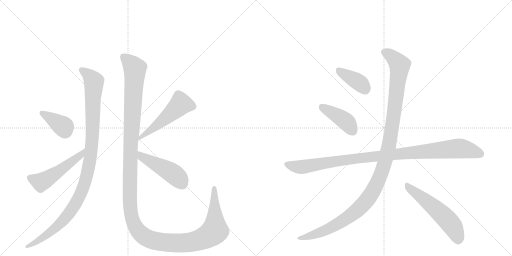
t = 0.00 s
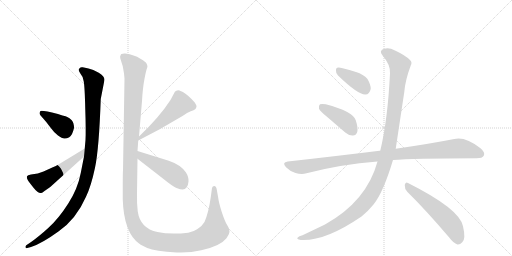
t = 1.86 s
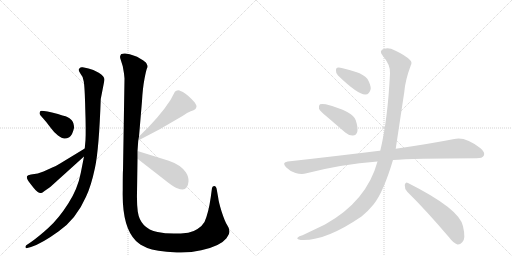
t = 3.73 s
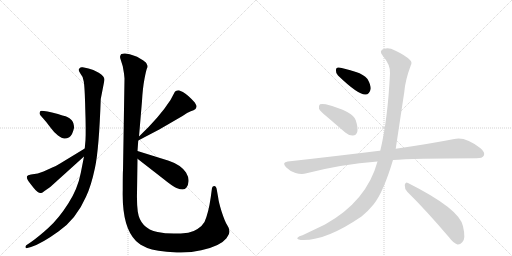
t = 5.59 s
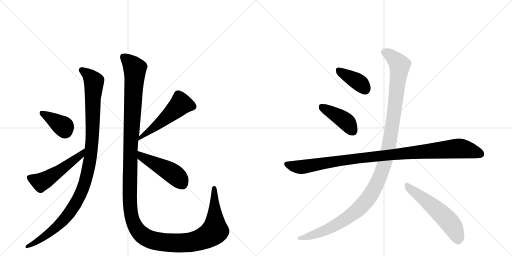
t = 7.46 s
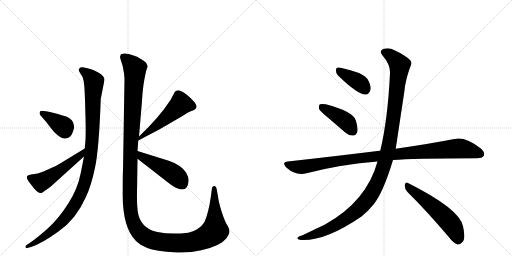
t = 9.32 s

The animated SVG that drew these frames (rendered in a browser with its animation timeline set to each time). Animation: 11 CSS @keyframes rules; one cycle of 9.32 s.

<svg version="1.1" viewBox="0 0 2048 1024" xmlns="http://www.w3.org/2000/svg">
  <g stroke="lightgray" stroke-dasharray="1,1" stroke-width="1" transform="scale(4, 4)">
    <line x1="0" y1="0" x2="256" y2="256"></line>
    <line x1="256" y1="0" x2="0" y2="256"></line>
    <line x1="128" y1="0" x2="128" y2="256"></line>
    <line x1="0" y1="128" x2="256" y2="128"></line>
    <line x1="256" y1="0" x2="512" y2="256"></line>
    <line x1="512" y1="0" x2="256" y2="256"></line>
    <line x1="384" y1="0" x2="384" y2="256"></line>
    <line x1="256" y1="128" x2="512" y2="128"></line>
  </g>
<g transform="scale(1, -1) translate(0, -850)">
   <style type="text/css">
    @keyframes keyframes0 {
      from {
       stroke: black;
       stroke-dashoffset: 1088;
       stroke-width: 128;
       }
       78% {
       animation-timing-function: step-end;
       stroke: black;
       stroke-dashoffset: 0;
       stroke-width: 128;
       }
       to {
       stroke: black;
       stroke-width: 1024;
       }
       }
       #make-me-a-hanzi-animation-0 {
         animation: keyframes0 1.135417s both;
         animation-delay: 0.000000s;
         animation-timing-function: linear;
       }
    @keyframes keyframes1 {
      from {
       stroke: black;
       stroke-dashoffset: 377;
       stroke-width: 128;
       }
       55% {
       animation-timing-function: step-end;
       stroke: black;
       stroke-dashoffset: 0;
       stroke-width: 128;
       }
       to {
       stroke: black;
       stroke-width: 1024;
       }
       }
       #make-me-a-hanzi-animation-1 {
         animation: keyframes1 0.556803s both;
         animation-delay: 1.135417s;
         animation-timing-function: linear;
       }
    @keyframes keyframes2 {
      from {
       stroke: black;
       stroke-dashoffset: 523;
       stroke-width: 128;
       }
       63% {
       animation-timing-function: step-end;
       stroke: black;
       stroke-dashoffset: 0;
       stroke-width: 128;
       }
       to {
       stroke: black;
       stroke-width: 1024;
       }
       }
       #make-me-a-hanzi-animation-2 {
         animation: keyframes2 0.675618s both;
         animation-delay: 1.692220s;
         animation-timing-function: linear;
       }
    @keyframes keyframes3 {
      from {
       stroke: black;
       stroke-dashoffset: 1477;
       stroke-width: 128;
       }
       83% {
       animation-timing-function: step-end;
       stroke: black;
       stroke-dashoffset: 0;
       stroke-width: 128;
       }
       to {
       stroke: black;
       stroke-width: 1024;
       }
       }
       #make-me-a-hanzi-animation-3 {
         animation: keyframes3 1.451986s both;
         animation-delay: 2.367839s;
         animation-timing-function: linear;
       }
    @keyframes keyframes4 {
      from {
       stroke: black;
       stroke-dashoffset: 514;
       stroke-width: 128;
       }
       63% {
       animation-timing-function: step-end;
       stroke: black;
       stroke-dashoffset: 0;
       stroke-width: 128;
       }
       to {
       stroke: black;
       stroke-width: 1024;
       }
       }
       #make-me-a-hanzi-animation-4 {
         animation: keyframes4 0.668294s both;
         animation-delay: 3.819824s;
         animation-timing-function: linear;
       }
    @keyframes keyframes5 {
      from {
       stroke: black;
       stroke-dashoffset: 478;
       stroke-width: 128;
       }
       61% {
       animation-timing-function: step-end;
       stroke: black;
       stroke-dashoffset: 0;
       stroke-width: 128;
       }
       to {
       stroke: black;
       stroke-width: 1024;
       }
       }
       #make-me-a-hanzi-animation-5 {
         animation: keyframes5 0.638997s both;
         animation-delay: 4.488118s;
         animation-timing-function: linear;
       }
    @keyframes keyframes6 {
      from {
       stroke: black;
       stroke-dashoffset: 388;
       stroke-width: 128;
       }
       56% {
       animation-timing-function: step-end;
       stroke: black;
       stroke-dashoffset: 0;
       stroke-width: 128;
       }
       to {
       stroke: black;
       stroke-width: 1024;
       }
       }
       #make-me-a-hanzi-animation-6 {
         animation: keyframes6 0.565755s both;
         animation-delay: 5.127116s;
         animation-timing-function: linear;
       }
    @keyframes keyframes7 {
      from {
       stroke: black;
       stroke-dashoffset: 418;
       stroke-width: 128;
       }
       58% {
       animation-timing-function: step-end;
       stroke: black;
       stroke-dashoffset: 0;
       stroke-width: 128;
       }
       to {
       stroke: black;
       stroke-width: 1024;
       }
       }
       #make-me-a-hanzi-animation-7 {
         animation: keyframes7 0.590169s both;
         animation-delay: 5.692871s;
         animation-timing-function: linear;
       }
    @keyframes keyframes8 {
      from {
       stroke: black;
       stroke-dashoffset: 1039;
       stroke-width: 128;
       }
       77% {
       animation-timing-function: step-end;
       stroke: black;
       stroke-dashoffset: 0;
       stroke-width: 128;
       }
       to {
       stroke: black;
       stroke-width: 1024;
       }
       }
       #make-me-a-hanzi-animation-8 {
         animation: keyframes8 1.095540s both;
         animation-delay: 6.283040s;
         animation-timing-function: linear;
       }
    @keyframes keyframes9 {
      from {
       stroke: black;
       stroke-dashoffset: 1212;
       stroke-width: 128;
       }
       80% {
       animation-timing-function: step-end;
       stroke: black;
       stroke-dashoffset: 0;
       stroke-width: 128;
       }
       to {
       stroke: black;
       stroke-width: 1024;
       }
       }
       #make-me-a-hanzi-animation-9 {
         animation: keyframes9 1.236328s both;
         animation-delay: 7.378581s;
         animation-timing-function: linear;
       }
    @keyframes keyframes10 {
      from {
       stroke: black;
       stroke-dashoffset: 557;
       stroke-width: 128;
       }
       64% {
       animation-timing-function: step-end;
       stroke: black;
       stroke-dashoffset: 0;
       stroke-width: 128;
       }
       to {
       stroke: black;
       stroke-width: 1024;
       }
       }
       #make-me-a-hanzi-animation-10 {
         animation: keyframes10 0.703288s both;
         animation-delay: 8.614909s;
         animation-timing-function: linear;
       }
</style>
<path d="M 336 224 L 323 158 Q 311 95 273 36 Q 235 -24 193 -62 Q 151 -100 120 -121 L 105 -131 Q 101 -134 102 -139 Q 104 -144 109 -142 L 124 -138 Q 166 -125 235 -75 Q 305 -26 344 63 Q 364 104 380 179 Q 396 253 403 454 L 418 531 Q 418 545 395 559 Q 372 572 354 576 L 331 581 Q 325 582 322 580 Q 319 577 318 577 L 315 571 Q 315 565 322 555 Q 332 545 335 524 Q 339 502 341 415 Q 344 327 342 290 L 339 256 L 336 224 Z" fill="lightgray"></path> 
<path d="M 208 400 L 190 404 Q 165 408 162 406 Q 160 404 158 398 Q 158 391 172 377 Q 186 362 201 341 Q 216 320 232 308 Q 248 296 257 296 Q 266 295 277 301 Q 289 307 296 338 Q 296 359 287 369 Q 278 378 269 382 Q 261 386 208 400 Z" fill="lightgray"></path> 
<path d="M 201 102 L 336 224 C 358 244 365 272 339 256 L 242 197 Q 227 187 207 179 L 174 164 L 151 156 L 124 152 Q 110 150 108 145 Q 106 139 111 130 Q 117 120 135 98 Q 153 75 165 78 Q 169 79 178 86 L 201 102 Z" fill="lightgray"></path> 
<path d="M 534 628 Q 520 634 501 636 Q 483 637 483 630 Q 479 627 481 617 L 491 585 L 496 556 L 498 536 L 492 168 Q 491 163 491 91 Q 487 -58 544 -114 Q 559 -129 589 -142 Q 620 -155 707 -160 Q 761 -162 805 -151 Q 880 -135 905 -104 Q 918 -86 918 -75 Q 918 -64 908 -49 Q 899 -35 886 5 Q 874 45 873 58 L 867 92 Q 865 106 857 106 Q 850 106 848 98 L 843 61 Q 834 -2 818 -38 Q 808 -55 790 -66 Q 772 -78 753 -81 Q 680 -89 630 -78 Q 561 -64 551 4 Q 547 36 548 78 L 550 215 L 550 246 L 553 288 L 556 304 L 568 446 Q 571 499 578 535 Q 585 571 588 577 Q 591 583 589 589 L 585 598 Q 584 601 565 613 Q 547 625 534 628 Z" fill="lightgray"></path> 
<path d="M 553 288 L 637 332 L 730 386 Q 750 401 763 405 Q 776 408 782 414 Q 787 422 786 426 Q 785 430 779 440 L 766 454 Q 740 480 722 486 Q 715 492 703 486 L 699 482 L 682 450 Q 638 382 556 304 C 534 283 526 274 553 288 Z" fill="lightgray"></path> 
<path d="M 550 215 L 649 138 Q 691 104 706 98 Q 722 92 731 92 Q 740 92 746 100 Q 753 108 754 124 Q 756 140 744 160 Q 723 191 675 207 L 550 246 C 521 255 526 233 550 215 Z" fill="lightgray"></path> 
<path d="M 1352 548 Q 1433 470 1462 472 Q 1478 472 1483 495 Q 1483 511 1470 534 Q 1454 553 1424 562 Q 1375 578 1355 580 Q 1343 581 1344 567 Q 1343 557 1352 548 Z" fill="lightgray"></path> 
<path d="M 1309 382 L 1381 320 Q 1396 307 1412 308 Q 1424 308 1429 322 Q 1433 338 1423 369 Q 1411 405 1303 433 Q 1287 436 1280 433 Q 1274 429 1276 415 Q 1280 405 1309 382 Z" fill="lightgray"></path> 
<path d="M 1572 210 Q 1647 216 1906 217 Q 1930 217 1935 227 Q 1942 240 1922 257 Q 1861 305 1817 294 Q 1726 276 1583 255 L 1521 247 Q 1520 248 1518 247 Q 1349 226 1151 204 Q 1126 201 1144 181 Q 1160 165 1182 158 Q 1207 151 1226 157 Q 1365 193 1510 204 L 1572 210 Z" fill="lightgray"></path> 
<path d="M 1510 204 Q 1467 45 1300 -48 L 1210 -91 Q 1195 -95 1191 -100 Q 1184 -106 1203 -110 Q 1300 -116 1446 -16 Q 1473 6 1494 32 Q 1533 80 1572 210 L 1583 255 Q 1583 256 1617 481 Q 1621 530 1643 588 Q 1650 601 1640 610 Q 1621 629 1580 648 Q 1556 661 1537 655 Q 1513 648 1531 627 Q 1562 591 1560 557 Q 1551 371 1521 247 L 1510 204 Z" fill="lightgray"></path> 
<path d="M 1629 83 Q 1705 8 1796 -99 Q 1814 -123 1830 -128 Q 1840 -129 1849 -119 Q 1864 -106 1852 -55 Q 1839 14 1632 118 Q 1622 125 1619 110 Q 1618 95 1629 83 Z" fill="lightgray"></path> 
      <clipPath id="make-me-a-hanzi-clip-0">
      <path d="M 336 224 L 323 158 Q 311 95 273 36 Q 235 -24 193 -62 Q 151 -100 120 -121 L 105 -131 Q 101 -134 102 -139 Q 104 -144 109 -142 L 124 -138 Q 166 -125 235 -75 Q 305 -26 344 63 Q 364 104 380 179 Q 396 253 403 454 L 418 531 Q 418 545 395 559 Q 372 572 354 576 L 331 581 Q 325 582 322 580 Q 319 577 318 577 L 315 571 Q 315 565 322 555 Q 332 545 335 524 Q 339 502 341 415 Q 344 327 342 290 L 339 256 L 336 224 Z" fill="lightgray"></path>
      </clipPath>
      <path clip-path="url(#make-me-a-hanzi-clip-0)" d="M 325 570 L 353 551 L 376 524 L 368 280 L 342 127 L 304 37 L 250 -35 L 173 -100 L 107 -136 " fill="none" id="make-me-a-hanzi-animation-0" stroke-dasharray="960 1920" stroke-linecap="round"></path>

      <clipPath id="make-me-a-hanzi-clip-1">
      <path d="M 208 400 L 190 404 Q 165 408 162 406 Q 160 404 158 398 Q 158 391 172 377 Q 186 362 201 341 Q 216 320 232 308 Q 248 296 257 296 Q 266 295 277 301 Q 289 307 296 338 Q 296 359 287 369 Q 278 378 269 382 Q 261 386 208 400 Z" fill="lightgray"></path>
      </clipPath>
      <path clip-path="url(#make-me-a-hanzi-clip-1)" d="M 167 399 L 253 344 L 259 326 " fill="none" id="make-me-a-hanzi-animation-1" stroke-dasharray="249 498" stroke-linecap="round"></path>

      <clipPath id="make-me-a-hanzi-clip-2">
      <path d="M 201 102 L 336 224 C 358 244 365 272 339 256 L 242 197 Q 227 187 207 179 L 174 164 L 151 156 L 124 152 Q 110 150 108 145 Q 106 139 111 130 Q 117 120 135 98 Q 153 75 165 78 Q 169 79 178 86 L 201 102 Z" fill="lightgray"></path>
      </clipPath>
      <path clip-path="url(#make-me-a-hanzi-clip-2)" d="M 117 139 L 164 121 L 322 228 L 334 251 " fill="none" id="make-me-a-hanzi-animation-2" stroke-dasharray="395 790" stroke-linecap="round"></path>

      <clipPath id="make-me-a-hanzi-clip-3">
      <path d="M 534 628 Q 520 634 501 636 Q 483 637 483 630 Q 479 627 481 617 L 491 585 L 496 556 L 498 536 L 492 168 Q 491 163 491 91 Q 487 -58 544 -114 Q 559 -129 589 -142 Q 620 -155 707 -160 Q 761 -162 805 -151 Q 880 -135 905 -104 Q 918 -86 918 -75 Q 918 -64 908 -49 Q 899 -35 886 5 Q 874 45 873 58 L 867 92 Q 865 106 857 106 Q 850 106 848 98 L 843 61 Q 834 -2 818 -38 Q 808 -55 790 -66 Q 772 -78 753 -81 Q 680 -89 630 -78 Q 561 -64 551 4 Q 547 36 548 78 L 550 215 L 550 246 L 553 288 L 556 304 L 568 446 Q 571 499 578 535 Q 585 571 588 577 Q 591 583 589 589 L 585 598 Q 584 601 565 613 Q 547 625 534 628 Z" fill="lightgray"></path>
      </clipPath>
      <path clip-path="url(#make-me-a-hanzi-clip-3)" d="M 495 624 L 527 592 L 539 571 L 521 252 L 518 61 L 527 -21 L 553 -74 L 597 -106 L 699 -123 L 779 -116 L 835 -93 L 860 -70 L 857 97 " fill="none" id="make-me-a-hanzi-animation-3" stroke-dasharray="1349 2698" stroke-linecap="round"></path>

      <clipPath id="make-me-a-hanzi-clip-4">
      <path d="M 553 288 L 637 332 L 730 386 Q 750 401 763 405 Q 776 408 782 414 Q 787 422 786 426 Q 785 430 779 440 L 766 454 Q 740 480 722 486 Q 715 492 703 486 L 699 482 L 682 450 Q 638 382 556 304 C 534 283 526 274 553 288 Z" fill="lightgray"></path>
      </clipPath>
      <path clip-path="url(#make-me-a-hanzi-clip-4)" d="M 769 425 L 723 434 L 645 363 L 561 299 " fill="none" id="make-me-a-hanzi-animation-4" stroke-dasharray="386 772" stroke-linecap="round"></path>

      <clipPath id="make-me-a-hanzi-clip-5">
      <path d="M 550 215 L 649 138 Q 691 104 706 98 Q 722 92 731 92 Q 740 92 746 100 Q 753 108 754 124 Q 756 140 744 160 Q 723 191 675 207 L 550 246 C 521 255 526 233 550 215 Z" fill="lightgray"></path>
      </clipPath>
      <path clip-path="url(#make-me-a-hanzi-clip-5)" d="M 555 238 L 567 223 L 690 157 L 710 141 L 731 110 " fill="none" id="make-me-a-hanzi-animation-5" stroke-dasharray="350 700" stroke-linecap="round"></path>

      <clipPath id="make-me-a-hanzi-clip-6">
      <path d="M 1352 548 Q 1433 470 1462 472 Q 1478 472 1483 495 Q 1483 511 1470 534 Q 1454 553 1424 562 Q 1375 578 1355 580 Q 1343 581 1344 567 Q 1343 557 1352 548 Z" fill="lightgray"></path>
      </clipPath>
      <path clip-path="url(#make-me-a-hanzi-clip-6)" d="M 1353 570 L 1436 520 L 1460 494 " fill="none" id="make-me-a-hanzi-animation-6" stroke-dasharray="260 520" stroke-linecap="round"></path>

      <clipPath id="make-me-a-hanzi-clip-7">
      <path d="M 1309 382 L 1381 320 Q 1396 307 1412 308 Q 1424 308 1429 322 Q 1433 338 1423 369 Q 1411 405 1303 433 Q 1287 436 1280 433 Q 1274 429 1276 415 Q 1280 405 1309 382 Z" fill="lightgray"></path>
      </clipPath>
      <path clip-path="url(#make-me-a-hanzi-clip-7)" d="M 1286 425 L 1380 367 L 1412 326 " fill="none" id="make-me-a-hanzi-animation-7" stroke-dasharray="290 580" stroke-linecap="round"></path>

      <clipPath id="make-me-a-hanzi-clip-8">
      <path d="M 1572 210 Q 1647 216 1906 217 Q 1930 217 1935 227 Q 1942 240 1922 257 Q 1861 305 1817 294 Q 1726 276 1583 255 L 1521 247 Q 1520 248 1518 247 Q 1349 226 1151 204 Q 1126 201 1144 181 Q 1160 165 1182 158 Q 1207 151 1226 157 Q 1365 193 1510 204 L 1572 210 Z" fill="lightgray"></path>
      </clipPath>
      <path clip-path="url(#make-me-a-hanzi-clip-8)" d="M 1148 192 L 1206 182 L 1412 215 L 1829 256 L 1881 249 L 1922 234 " fill="none" id="make-me-a-hanzi-animation-8" stroke-dasharray="911 1822" stroke-linecap="round"></path>

      <clipPath id="make-me-a-hanzi-clip-9">
      <path d="M 1510 204 Q 1467 45 1300 -48 L 1210 -91 Q 1195 -95 1191 -100 Q 1184 -106 1203 -110 Q 1300 -116 1446 -16 Q 1473 6 1494 32 Q 1533 80 1572 210 L 1583 255 Q 1583 256 1617 481 Q 1621 530 1643 588 Q 1650 601 1640 610 Q 1621 629 1580 648 Q 1556 661 1537 655 Q 1513 648 1531 627 Q 1562 591 1560 557 Q 1551 371 1521 247 L 1510 204 Z" fill="lightgray"></path>
      </clipPath>
      <path clip-path="url(#make-me-a-hanzi-clip-9)" d="M 1538 640 L 1575 618 L 1594 596 L 1598 575 L 1558 280 L 1542 209 L 1512 126 L 1466 47 L 1391 -21 L 1289 -76 L 1198 -103 " fill="none" id="make-me-a-hanzi-animation-9" stroke-dasharray="1084 2168" stroke-linecap="round"></path>

      <clipPath id="make-me-a-hanzi-clip-10">
      <path d="M 1629 83 Q 1705 8 1796 -99 Q 1814 -123 1830 -128 Q 1840 -129 1849 -119 Q 1864 -106 1852 -55 Q 1839 14 1632 118 Q 1622 125 1619 110 Q 1618 95 1629 83 Z" fill="lightgray"></path>
      </clipPath>
      <path clip-path="url(#make-me-a-hanzi-clip-10)" d="M 1631 104 L 1724 32 L 1789 -29 L 1814 -61 L 1832 -111 " fill="none" id="make-me-a-hanzi-animation-10" stroke-dasharray="429 858" stroke-linecap="round"></path>

</g>
</svg>
